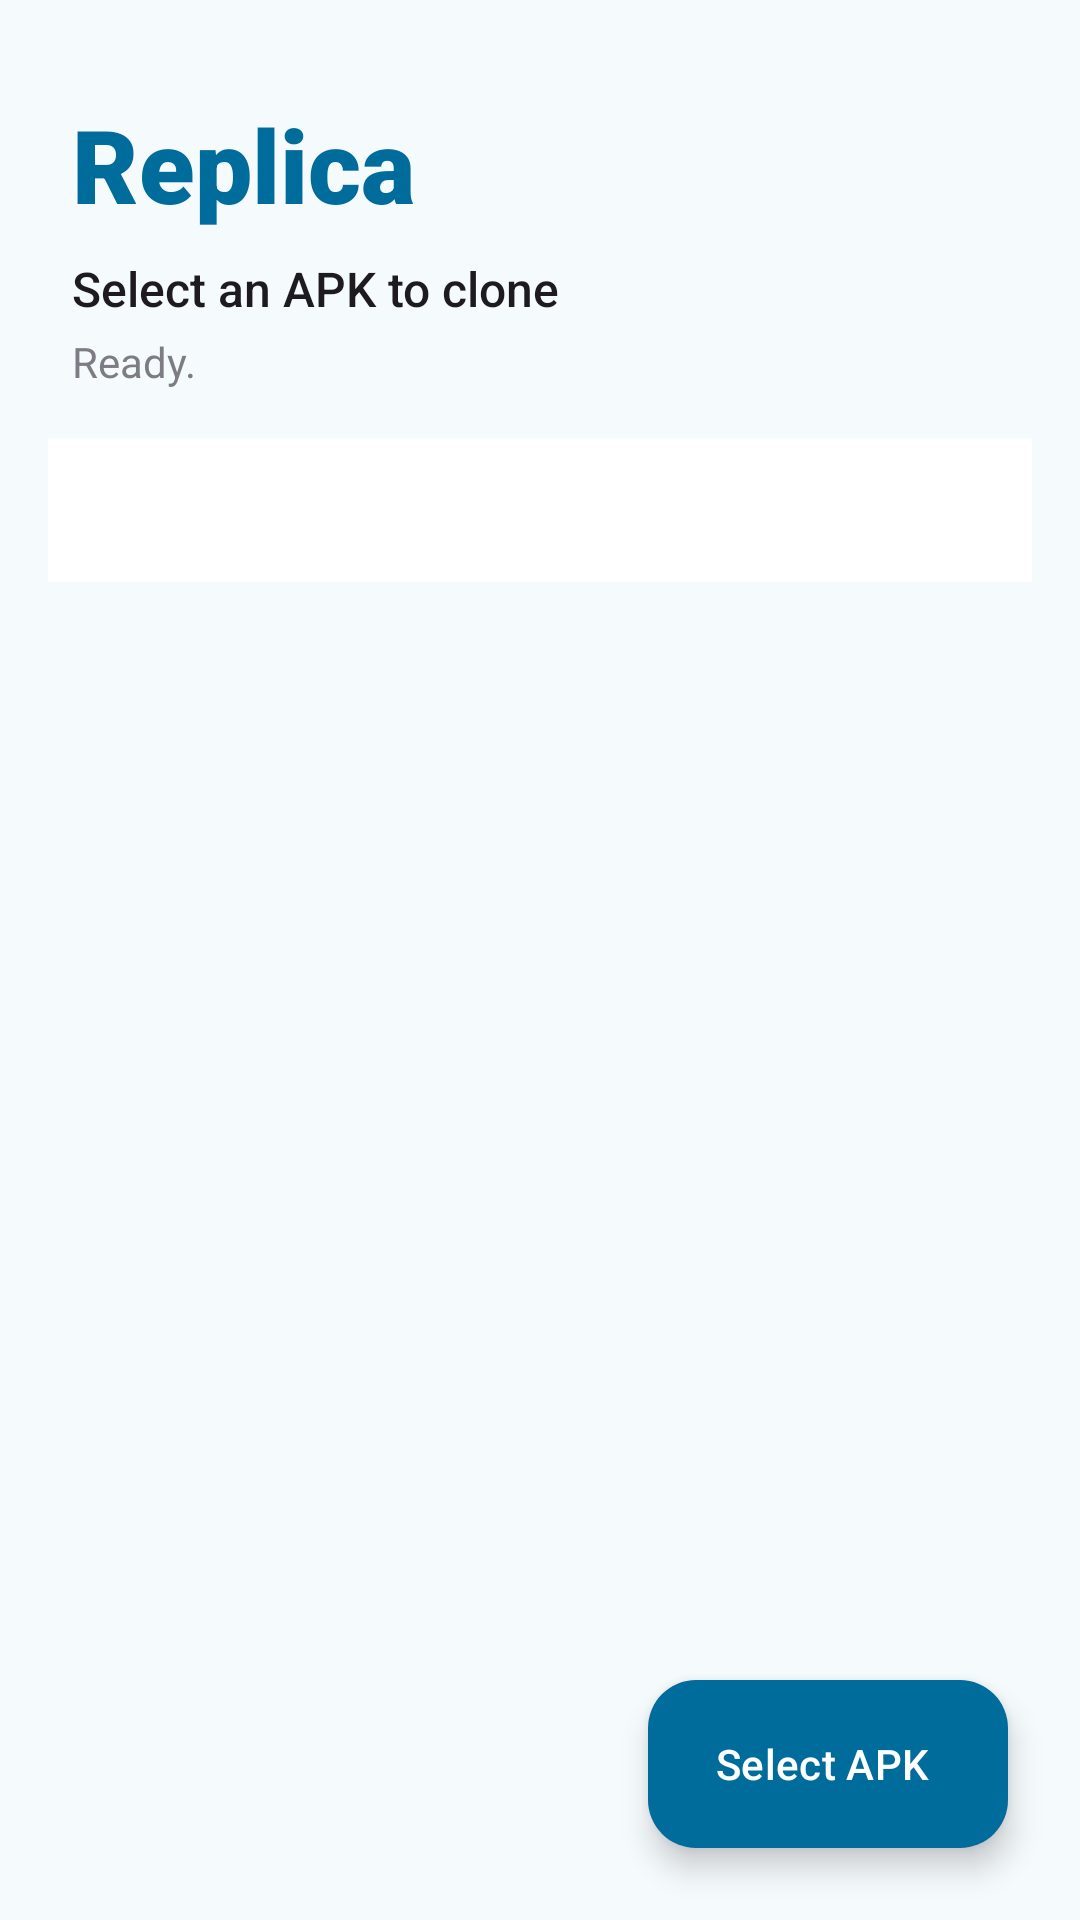

Write the Android layout XML for this screen, with the resource values it uses.
<!-- AndroidManifest.xml: application theme AppTheme -->
<!-- res/layout/activity_main.xml -->
<?xml version="1.0" encoding="utf-8"?>
<androidx.coordinatorlayout.widget.CoordinatorLayout xmlns:android="http://schemas.android.com/apk/res/android"
    xmlns:app="http://schemas.android.com/apk/res-auto"
    xmlns:tools="http://schemas.android.com/tools"
    android:layout_width="match_parent"
    android:layout_height="match_parent"
    android:background="@color/colorBackground"
    tools:context=".MainActivity">

    <com.google.android.material.appbar.AppBarLayout
        android:id="@+id/appBarLayout"
        android:layout_width="match_parent"
        android:layout_height="wrap_content"
        android:background="@color/colorBackground"
        app:elevation="0dp">

        <com.google.android.material.appbar.CollapsingToolbarLayout
            android:layout_width="match_parent"
            android:layout_height="wrap_content"
            app:contentScrim="@color/colorBackground"
            app:layout_scrollFlags="scroll|exitUntilCollapsed|snap"
            app:titleEnabled="false">

            <LinearLayout
                android:layout_width="match_parent"
                android:layout_height="wrap_content"
                android:orientation="vertical"
                android:paddingStart="24dp"
                android:paddingEnd="24dp"
                android:paddingTop="32dp"
                android:paddingBottom="16dp"
                app:layout_collapseMode="parallax">

                <TextView
                    android:layout_width="wrap_content"
                    android:layout_height="wrap_content"
                    android:text="Replica"
                    android:textSize="34sp"
                    android:textColor="@color/colorPrimary"
                    android:textStyle="bold"
                    android:fontFamily="sans-serif-black" />

                <TextView
                    android:id="@+id/selectedApkText"
                    android:layout_width="match_parent"
                    android:layout_height="wrap_content"
                    android:layout_marginTop="8dp"
                    android:text="Select an APK to clone"
                    android:textSize="16sp"
                    android:textColor="?android:attr/textColorPrimary"
                    android:fontFamily="sans-serif-medium" />

                <TextView
                    android:id="@+id/statusText"
                    android:layout_width="match_parent"
                    android:layout_height="wrap_content"
                    android:layout_marginTop="4dp"
                    android:text="Ready."
                    android:textSize="14sp"
                    android:textColor="?android:attr/textColorSecondary"
                    android:alpha="0.7" />

            </LinearLayout>

        </com.google.android.material.appbar.CollapsingToolbarLayout>

        <com.google.android.material.tabs.TabLayout
            android:id="@+id/tabLayout"
            android:layout_width="match_parent"
            android:layout_height="wrap_content"
            android:layout_marginHorizontal="16dp"
            android:layout_marginBottom="8dp"
            android:background="@drawable/splash_gradient_background"
            app:tabGravity="fill"
            app:tabMode="fixed"
            app:tabIndicatorHeight="3dp"
            app:tabIndicatorColor="@color/colorPrimary"
            app:tabSelectedTextColor="@color/colorPrimary"
            app:tabTextColor="@color/colorOnSurfaceVariant"
            app:tabRippleColor="@color/colorPrimaryVariant"
            app:tabIndicatorFullWidth="true"
            style="@style/Widget.Material3.TabLayout"
            android:backgroundTint="@color/cardBackground"
            app:tabBackground="@android:color/transparent"/>

    </com.google.android.material.appbar.AppBarLayout>

    <FrameLayout
        android:layout_width="match_parent"
        android:layout_height="match_parent"
        app:layout_behavior="@string/appbar_scrolling_view_behavior">

        <LinearLayout
            android:layout_width="match_parent"
            android:layout_height="match_parent"
            android:orientation="vertical">

            <ListView
                android:id="@+id/installedAppsList"
                android:layout_width="match_parent"
                android:layout_height="match_parent"
                android:visibility="visible"
                android:divider="@android:color/transparent"
                android:dividerHeight="8dp"
                android:paddingHorizontal="16dp"
                android:paddingTop="8dp"
                android:paddingBottom="88dp"
                android:clipToPadding="false"
                android:scrollbarStyle="outsideOverlay" />

            <ListView
                android:id="@+id/clonedAppsList"
                android:layout_width="match_parent"
                android:layout_height="match_parent"
                android:visibility="gone"
                android:divider="@android:color/transparent"
                android:dividerHeight="8dp"
                android:paddingHorizontal="16dp"
                android:paddingTop="8dp"
                android:paddingBottom="88dp"
                android:clipToPadding="false"
                android:scrollbarStyle="outsideOverlay" />

        </LinearLayout>

        <FrameLayout
            android:id="@+id/settingsEditorContainer"
            android:layout_width="match_parent"
            android:layout_height="match_parent"
            android:background="@color/colorBackground"
            android:visibility="gone"
            android:padding="0dp"
            android:elevation="4dp"/>

    </FrameLayout>

    <com.google.android.material.floatingactionbutton.ExtendedFloatingActionButton
        android:id="@+id/selectApkButton"
        android:layout_width="wrap_content"
        android:layout_height="wrap_content"
        android:layout_gravity="bottom|end"
        android:layout_margin="24dp"
        android:text="Select APK"
        android:textColor="@color/colorOnPrimary"
        app:icon="@drawable/ic_add"
        app:iconTint="@color/colorOnPrimary"
        app:backgroundTint="@color/colorPrimary"
        app:elevation="6dp" />

    <com.google.android.material.floatingactionbutton.ExtendedFloatingActionButton
        android:id="@+id/processApkButton"
        android:layout_width="wrap_content"
        android:layout_height="wrap_content"
        android:layout_gravity="bottom|end"
        android:layout_margin="24dp"
        android:text="Clone App"
        android:textColor="@color/colorOnPrimary"
        app:icon="@drawable/ic_clone"
        app:iconTint="@color/colorOnPrimary"
        app:backgroundTint="@color/colorPrimary"
        android:visibility="gone"
        app:elevation="6dp" />

</androidx.coordinatorlayout.widget.CoordinatorLayout>
<!-- resources referenced by this layout -->
<resources>
  <color name="cardBackground">#FFFFFF</color>
  <color name="colorBackground">#F5FAFD</color>
  <color name="colorOnPrimary">#FFFFFF</color>
  <color name="colorOnSurfaceVariant">#42474E</color>
  <color name="colorPrimary">#006C9C</color>
  <color name="colorPrimaryVariant">#004B6F</color>
  <!-- drawable splash_gradient_background (drawable) -->
  <?xml version="1.0" encoding="utf-8"?>
  <shape xmlns:android="http://schemas.android.com/apk/res/android">
      <gradient
          android:type="radial"
          android:gradientRadius="600dp"
          android:centerX="50%"
          android:centerY="40%"
          android:startColor="#7C4DFF"
          android:endColor="#3D5AFE" />
  </shape>
  <style name="AppTheme" parent="Base.AppTheme" />
  <style name="Base.AppTheme" parent="Theme.Material3.DayNight.NoActionBar">
      
      <item name="colorPrimary">@color/colorPrimary</item>
      <item name="colorPrimaryVariant">@color/colorPrimaryVariant</item>
      <item name="colorOnPrimary">@color/colorOnPrimary</item>
      
      
      <item name="colorSecondary">@color/colorSecondary</item>
      <item name="colorSecondaryVariant">@color/colorSecondaryVariant</item>
      <item name="colorOnSecondary">@color/colorOnSecondary</item>
      
      
      <item name="colorTertiary">@color/colorTertiary</item>
      
      
      <item name="colorSurface">@color/colorSurface</item>
      <item name="colorOnSurface">@color/colorOnSurface</item>
      <item name="android:colorBackground">@color/colorBackground</item>
      
      
      <item name="colorError">@color/colorError</item>
      <item name="colorOnError">@color/colorOnError</item>
      
      
      <item name="android:statusBarColor">@color/colorBackground</item>
      <item name="android:navigationBarColor">@color/colorBackground</item>
      <item name="android:windowLightStatusBar">true</item>
      <item name="android:windowLightNavigationBar" tools:targetApi="27">true</item>
      
      
      <item name="bottomSheetDialogTheme">@style/AppBottomSheetDialogTheme</item>
      
      
      <item name="materialAlertDialogTheme">@style/MaterialAlertDialogTheme</item>
    </style>
  <color name="colorSecondary">#4A626C</color>
  <color name="colorSecondaryVariant">#324A53</color>
  <color name="colorOnSecondary">#FFFFFF</color>
  <color name="colorTertiary">#5B5B7D</color>
  <color name="colorSurface">#FDFBFF</color>
  <color name="colorOnSurface">#1A1C1E</color>
  <color name="colorError">#BA1A1A</color>
  <color name="colorOnError">#FFFFFF</color>
  <style name="AppBottomSheetDialogTheme" parent="Theme.Material3.DayNight.BottomSheetDialog">
      <item name="bottomSheetStyle">@style/AppBottomSheetStyle</item>
      <item name="android:windowIsFloating">false</item>
      <item name="android:windowSoftInputMode">adjustResize</item>
    </style>
  <style name="MaterialAlertDialogTheme" parent="ThemeOverlay.Material3.MaterialAlertDialog">
      <item name="shapeAppearanceOverlay">@style/DialogShapeAppearance</item>
    </style>
  <style name="AppBottomSheetStyle" parent="Widget.Material3.BottomSheet">
      <item name="shapeAppearanceOverlay">@style/BottomSheetShapeAppearance</item>
      <item name="backgroundTint">@color/cardBackground</item>
    </style>
  <style name="DialogShapeAppearance" parent="">
      <item name="cornerFamily">rounded</item>
      <item name="cornerSize">24dp</item>
    </style>
  <style name="BottomSheetShapeAppearance" parent="">
      <item name="cornerFamily">rounded</item>
      <item name="cornerSizeTopLeft">20dp</item>
      <item name="cornerSizeTopRight">20dp</item>
      <item name="cornerSizeBottomLeft">0dp</item>
      <item name="cornerSizeBottomRight">0dp</item>
    </style>
</resources>
